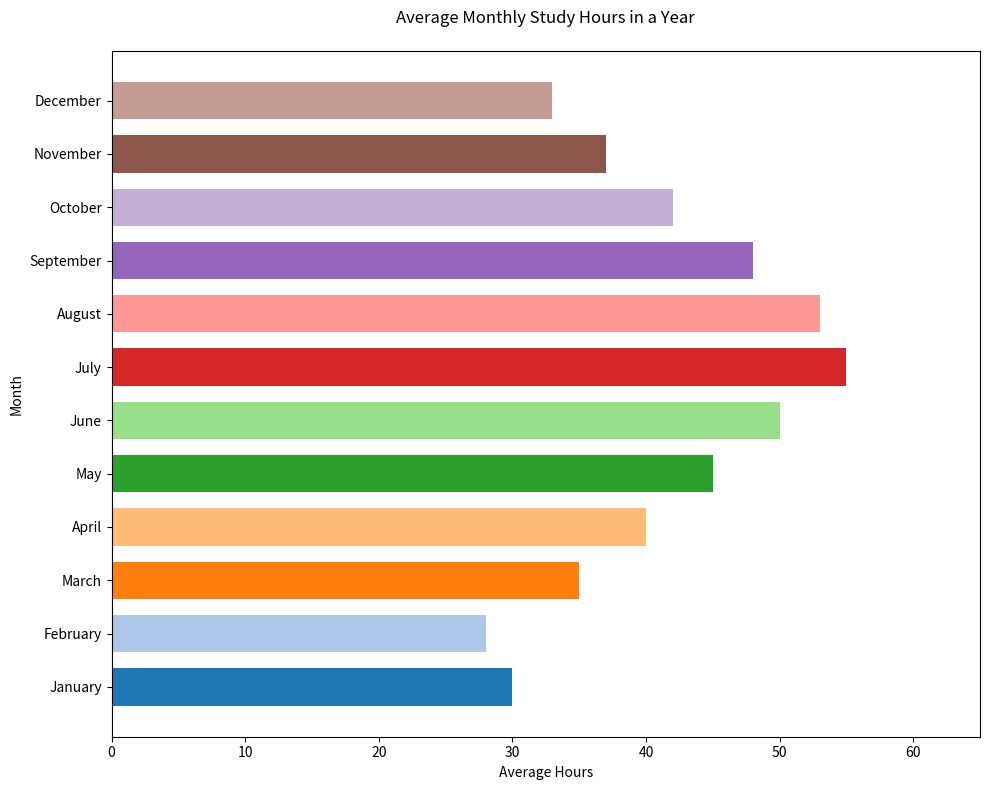

Here is the Python script that generated this plot:

import matplotlib.pyplot as plt

months = ['January', 'February', 'March', 'April', 'May', 'June', 'July', 'August', 'September', 'October', 'November', 'December']
average_hours = [30, 28, 35, 40, 45, 50, 55, 53, 48, 42, 37, 33]

colors = ['#1F77B4', '#AEC7E8', '#FF7F0E', '#FFBB78', '#2CA02C', '#98DF8A', '#D62728', '#FF9896', '#9467BD', '#C5B0D5', '#8C564B', '#C49C94']

plt.figure(figsize=(10, 8))
bar_height = 0.7
plt.barh(months, average_hours, color=colors, height=bar_height)

plt.title('Average Monthly Study Hours in a Year', pad=20)
plt.xlabel('Average Hours')
plt.ylabel('Month')

plt.xlim([0, max(average_hours) + 10])

plt.tight_layout()
plt.show()
